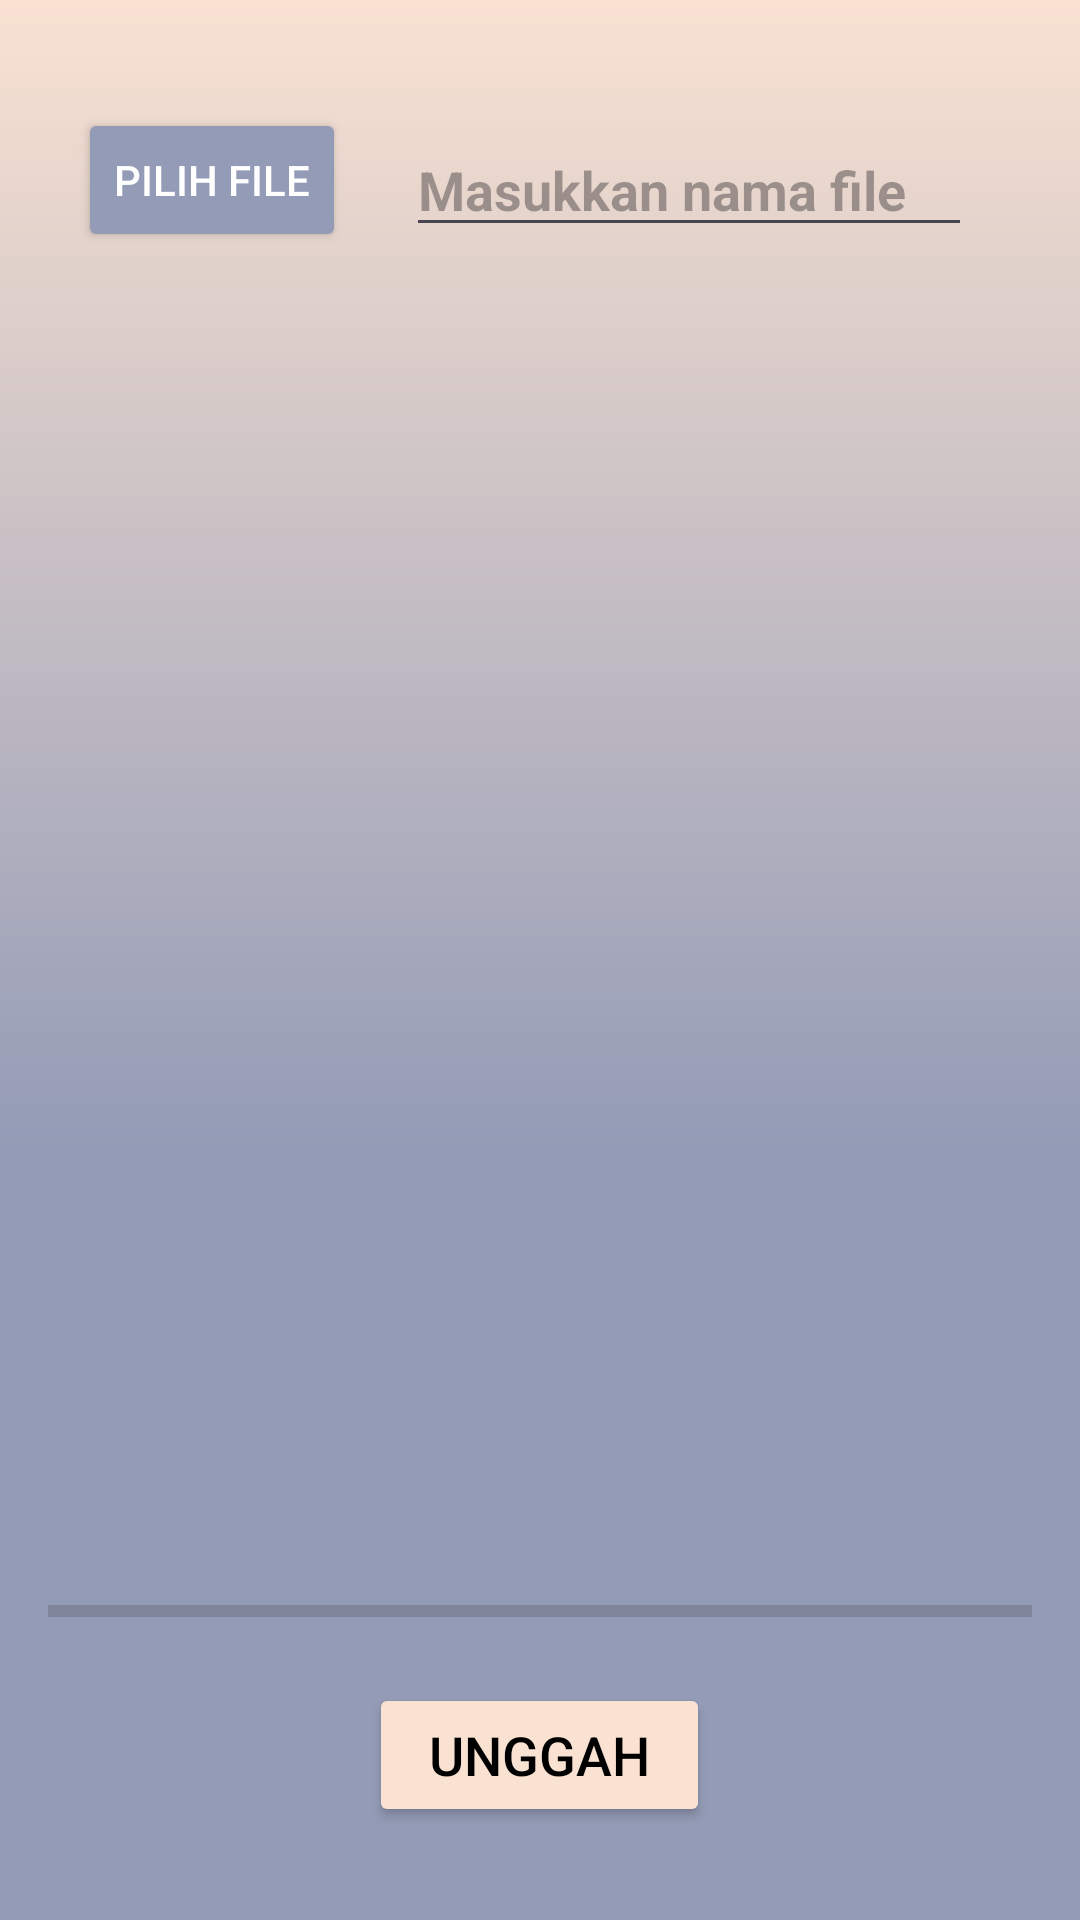

This screen was rendered from an Android layout file. Write that file and the resources it references.
<!-- AndroidManifest.xml: application theme Theme.ThirtyOneStudio -->
<!-- res/layout/activity_main_admin.xml -->
<?xml version="1.0" encoding="utf-8"?>
<RelativeLayout xmlns:android="http://schemas.android.com/apk/res/android"
    xmlns:app="http://schemas.android.com/apk/res-auto"
    xmlns:tools="http://schemas.android.com/tools"
    android:layout_width="match_parent"
    android:layout_height="match_parent"
    android:padding="16dp"
    android:background="@drawable/background_gradasi"
    tools:context=".MainActivityAdmin">

    <Button
        android:id="@+id/button_choose_image"
        android:layout_width="wrap_content"
        android:layout_height="wrap_content"
        android:layout_marginStart="10dp"
        android:layout_marginTop="20dp"
        android:backgroundTint="@color/warna1"
        android:text="Pilih File"
        android:textColor="@color/white" />

    <EditText
        android:id="@+id/edit_text_file_name"
        android:layout_width="match_parent"
        android:layout_height="wrap_content"
        android:layout_marginStart="20dp"
        android:layout_marginTop="25dp"
        android:layout_marginEnd="20dp"
        android:layout_marginBottom="20dp"
        android:textStyle="bold"
        android:layout_toEndOf="@id/button_choose_image"
        android:hint="Masukkan nama file"
        tools:ignore="TouchTargetSizeCheck" />

    <ProgressBar
        android:id="@+id/progress_bar"
        style="@style/Widget.AppCompat.ProgressBar.Horizontal"
        android:layout_width="match_parent"
        android:layout_height="wrap_content"
        android:layout_above="@id/button_upload"
        android:layout_alignParentStart="true"
        android:layout_marginBottom="16dp" />

    <ImageView
        android:id="@+id/image_view"
        android:layout_width="match_parent"
        android:layout_height="match_parent"
        android:layout_above="@id/progress_bar"
        android:layout_below="@id/edit_text_file_name"
        android:layout_marginTop="10dp" />

    <Button
        android:id="@+id/button_upload"
        android:layout_width="wrap_content"
        android:layout_height="wrap_content"
        android:layout_alignParentBottom="true"
        android:layout_centerHorizontal="true"
        android:textSize="18dp"
        android:textColor="@color/black"
        android:paddingLeft="20dp"
        android:paddingRight="20dp"
        android:layout_marginBottom="15dp"
        android:backgroundTint="@color/warna5"
        android:text="Unggah" />

</RelativeLayout>
<!-- resources referenced by this layout -->
<resources>
  <color name="black">#FF000000</color>
  <color name="warna1">#939BB6</color>
  <color name="warna5">#F9E2D2</color>
  <color name="white">#FFFFFFFF</color>
  <!-- drawable background_gradasi (drawable) -->
  <?xml version="1.0" encoding="utf-8"?>
  <shape xmlns:android="http://schemas.android.com/apk/res/android">
      <gradient
          android:type="linear"
          android:angle="90"
          android:startColor="@color/warna1"
          android:endColor="@color/warna5"
          android:centerColor="@color/warna1"
          android:centerY="0.4"/>
  </shape>
  <style name="Theme.ThirtyOneStudio" parent="Base.Theme.ThirtyOneStudio" />
  <style name="Base.Theme.ThirtyOneStudio" parent="Theme.Material3.DayNight.NoActionBar">
          
          <item name="colorPrimary">@android:color/black</item>
      </style>
</resources>
